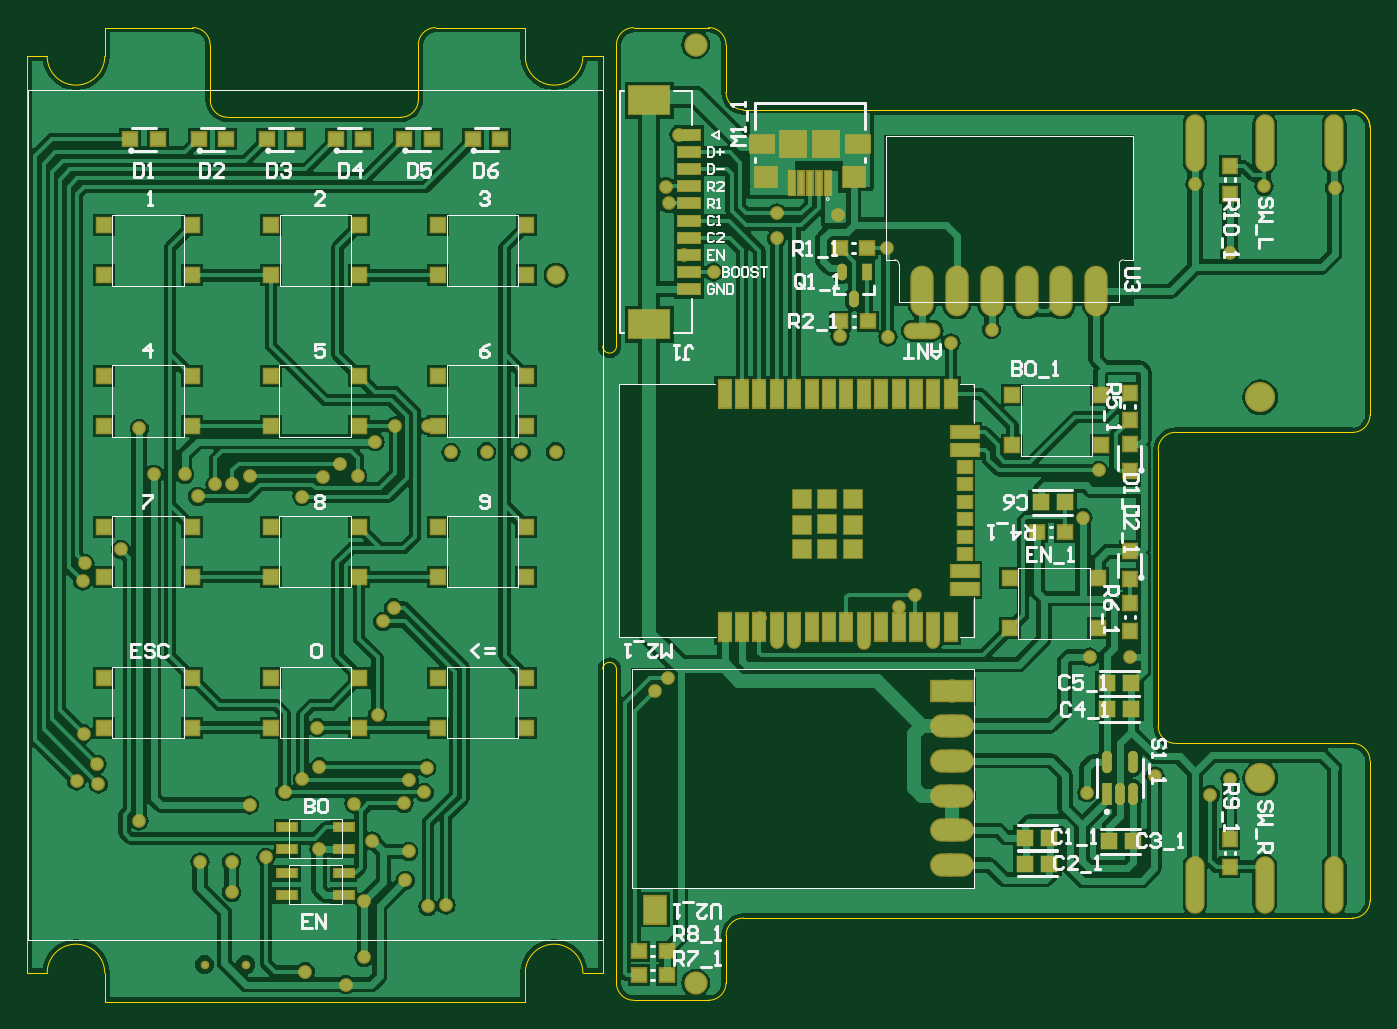
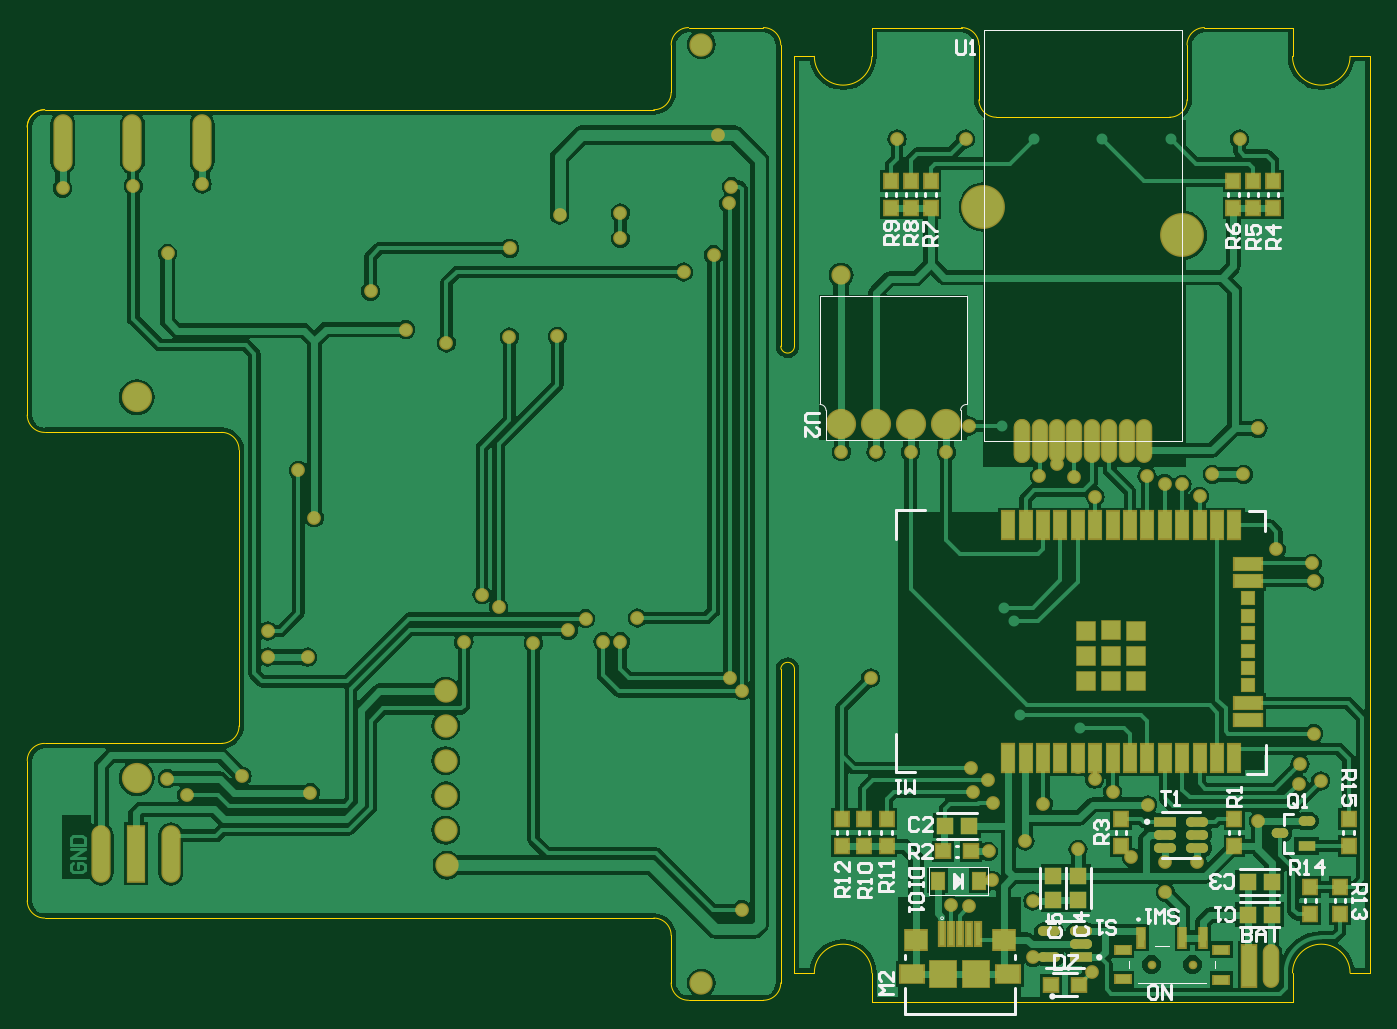
Circuit board: 9 layer files. Board 98.0 x 71.1 mm.
- bottom_copper: PCB2.GBL (63676 bytes)
- bottom_silk: PCB2.GBO (10695 bytes)
- paste: PCB2.GBP (4328 bytes)
- bottom_mask: PCB2.GBS (6646 bytes)
- outline: PCB2.GKO (2251 bytes)
- top_copper: PCB2.GTL (70704 bytes)
- top_silk: PCB2.GTO (19574 bytes)
- paste: PCB2.GTP (5443 bytes)
- top_mask: PCB2.GTS (7943 bytes)

=== bottom_copper: PCB2.GBL (63676 bytes, source omitted) ===
=== bottom_silk: PCB2.GBO (10695 bytes, source omitted) ===
=== paste: PCB2.GBP ===
G04*
G04 #@! TF.GenerationSoftware,Altium Limited,Altium Designer,21.2.1 (34)*
G04*
G04 Layer_Color=128*
%FSLAX43Y43*%
%MOMM*%
G71*
G04*
G04 #@! TF.SameCoordinates,D37F3DA0-8DBA-475A-B69E-14A0DF471598*
G04*
G04*
G04 #@! TF.FilePolarity,Positive*
G04*
G01*
G75*
%ADD17R,1.200X1.200*%
%ADD18R,1.900X1.900*%
%ADD19R,1.700X1.300*%
%ADD20R,1.600X1.400*%
%ADD21R,0.400X1.700*%
%ADD22R,1.300X1.300*%
%ADD23R,1.300X1.300*%
%ADD24R,0.900X2.000*%
%ADD25R,2.000X0.900*%
%ADD27R,1.000X0.950*%
%ADD33R,0.950X1.000*%
%ADD39O,1.200X4.000*%
%ADD73C,2.000*%
%ADD77R,1.200X4.000*%
%ADD78C,3.000*%
%ADD79O,1.000X3.000*%
%ADD80R,0.900X0.900*%
G04:AMPARAMS|DCode=81|XSize=1.2mm|YSize=0.7mm|CornerRadius=0.35mm|HoleSize=0mm|Usage=FLASHONLY|Rotation=0.000|XOffset=0mm|YOffset=0mm|HoleType=Round|Shape=RoundedRectangle|*
%AMROUNDEDRECTD81*
21,1,1.200,0.000,0,0,0.0*
21,1,0.500,0.700,0,0,0.0*
1,1,0.700,0.250,0.000*
1,1,0.700,-0.250,0.000*
1,1,0.700,-0.250,0.000*
1,1,0.700,0.250,0.000*
%
%ADD81ROUNDEDRECTD81*%
%ADD82R,1.200X0.700*%
%ADD83R,0.900X1.200*%
%ADD84R,0.900X1.200*%
%ADD85R,1.200X1.200*%
G04:AMPARAMS|DCode=86|XSize=1.6mm|YSize=0.7mm|CornerRadius=0.35mm|HoleSize=0mm|Usage=FLASHONLY|Rotation=180.000|XOffset=0mm|YOffset=0mm|HoleType=Round|Shape=RoundedRectangle|*
%AMROUNDEDRECTD86*
21,1,1.600,0.000,0,0,180.0*
21,1,0.900,0.700,0,0,180.0*
1,1,0.700,-0.450,0.000*
1,1,0.700,0.450,0.000*
1,1,0.700,0.450,0.000*
1,1,0.700,-0.450,0.000*
%
%ADD86ROUNDEDRECTD86*%
%ADD87R,1.600X0.700*%
%ADD88R,1.100X0.600*%
%ADD89R,0.500X1.400*%
%ADD90O,1.000X3.000*%
%ADD91R,1.000X3.000*%
D17*
X34814Y14884D02*
D03*
X33054D02*
D03*
X10956Y10770D02*
D03*
X12716D02*
D03*
X10956Y8407D02*
D03*
X12716D02*
D03*
D18*
X34925Y4098D02*
D03*
X32525D02*
D03*
D19*
X37254Y4095D02*
D03*
X30194D02*
D03*
D20*
X36925Y6548D02*
D03*
X30525D02*
D03*
D21*
X35025Y6973D02*
D03*
X34375D02*
D03*
X33725D02*
D03*
X33075D02*
D03*
X32425D02*
D03*
D22*
X20853Y29108D02*
D03*
X22696Y25468D02*
D03*
Y27303D02*
D03*
Y29138D02*
D03*
X24539Y29108D02*
D03*
D23*
X20853Y27273D02*
D03*
X20861Y25468D02*
D03*
X24531D02*
D03*
X24539Y27273D02*
D03*
D24*
X30196Y36803D02*
D03*
X28926D02*
D03*
X27656D02*
D03*
X26386D02*
D03*
X25116D02*
D03*
X23846D02*
D03*
X22576D02*
D03*
X21306D02*
D03*
X20036D02*
D03*
X18766D02*
D03*
X17496D02*
D03*
X16226D02*
D03*
X14956D02*
D03*
X13686D02*
D03*
D03*
Y19803D02*
D03*
X14956D02*
D03*
X16226D02*
D03*
X17496D02*
D03*
X18766D02*
D03*
X20036D02*
D03*
X21306D02*
D03*
X22576D02*
D03*
X23846D02*
D03*
X25116D02*
D03*
X26386D02*
D03*
X27656D02*
D03*
X28926D02*
D03*
X30196D02*
D03*
D03*
D25*
X12686Y34018D02*
D03*
Y32748D02*
D03*
Y23858D02*
D03*
Y22588D02*
D03*
D03*
D27*
X34934Y13015D02*
D03*
X32934D02*
D03*
X27050Y3282D02*
D03*
X25050D02*
D03*
D33*
X5356Y15376D02*
D03*
Y13376D02*
D03*
X8138Y10419D02*
D03*
Y8419D02*
D03*
X5979Y10419D02*
D03*
Y8419D02*
D03*
X42352Y13376D02*
D03*
Y15376D02*
D03*
X39075Y13376D02*
D03*
Y15376D02*
D03*
X40714Y13376D02*
D03*
Y15376D02*
D03*
X38755Y59944D02*
D03*
Y61944D02*
D03*
X37307Y59944D02*
D03*
Y61944D02*
D03*
X35859Y59944D02*
D03*
Y61944D02*
D03*
X13761Y59944D02*
D03*
Y61944D02*
D03*
X12313Y59944D02*
D03*
Y61944D02*
D03*
X10865Y59944D02*
D03*
Y61944D02*
D03*
X21956Y13372D02*
D03*
Y15372D02*
D03*
X13701Y13376D02*
D03*
Y15376D02*
D03*
D39*
X91317Y12826D02*
D03*
X96397D02*
D03*
X89034Y64714D02*
D03*
X94114D02*
D03*
X99194D02*
D03*
D73*
X42385Y44215D02*
D03*
X39845D02*
D03*
X37305D02*
D03*
X34765D02*
D03*
D77*
X93857Y12826D02*
D03*
D78*
X32004Y60046D02*
D03*
X17479Y57976D02*
D03*
D79*
X20289Y42976D02*
D03*
X21559D02*
D03*
X22829D02*
D03*
X24099D02*
D03*
X25369D02*
D03*
X26639D02*
D03*
X27909D02*
D03*
X29179D02*
D03*
D03*
D80*
X12686Y31478D02*
D03*
Y30208D02*
D03*
Y28938D02*
D03*
Y27668D02*
D03*
Y26398D02*
D03*
Y25128D02*
D03*
D81*
X10378Y14326D02*
D03*
X8421Y15241D02*
D03*
D82*
Y13411D02*
D03*
D83*
X32309Y10871D02*
D03*
D84*
X35357D02*
D03*
D85*
X26924Y11218D02*
D03*
Y9458D02*
D03*
X25070Y11218D02*
D03*
Y9458D02*
D03*
D86*
X16408Y14224D02*
D03*
Y15174D02*
D03*
Y13274D02*
D03*
X18741D02*
D03*
Y14224D02*
D03*
X24871Y6233D02*
D03*
Y7183D02*
D03*
X27203D02*
D03*
Y5283D02*
D03*
D87*
X18741Y15174D02*
D03*
X24871Y5283D02*
D03*
D88*
X21831Y5844D02*
D03*
Y3664D02*
D03*
X14631Y5844D02*
D03*
Y3654D02*
D03*
D89*
X15981Y6724D02*
D03*
X17481D02*
D03*
X20481D02*
D03*
D90*
X11024Y4674D02*
D03*
D91*
X12649D02*
D03*
M02*

=== bottom_mask: PCB2.GBS (6646 bytes, source omitted) ===
=== outline: PCB2.GKO ===
G04*
G04 #@! TF.GenerationSoftware,Altium Limited,Altium Designer,21.2.1 (34)*
G04*
G04 Layer_Color=16711935*
%FSLAX43Y43*%
%MOMM*%
G71*
G04*
G04 #@! TF.SameCoordinates,D37F3DA0-8DBA-475A-B69E-14A0DF471598*
G04*
G04*
G04 #@! TF.FilePolarity,Positive*
G04*
G01*
G75*
%ADD10C,0.100*%
D10*
X101796Y65877D02*
G03*
X100526Y67147I-1270J0D01*
G01*
X54796Y68417D02*
G03*
X56066Y67147I1270J0D01*
G01*
X54796Y71872D02*
G03*
X53526Y73142I-1270J0D01*
G01*
X100526Y8147D02*
G03*
X101796Y9417I0J1270D01*
G01*
X56066Y8147D02*
G03*
X54796Y6877I0J-1270D01*
G01*
X53526Y2147D02*
G03*
X54796Y3417I0J1270D01*
G01*
X46796D02*
G03*
X48066Y2147I1270J0D01*
G01*
X101796Y19627D02*
G03*
X100526Y20897I-1270J0D01*
G01*
X86336Y22167D02*
G03*
X87606Y20897I1270J0D01*
G01*
Y43597D02*
G03*
X86336Y42327I0J-1270D01*
G01*
X100526Y43597D02*
G03*
X101796Y44867I0J1270D01*
G01*
Y65877D02*
G03*
X100526Y67147I-1270J0D01*
G01*
X45796Y49886D02*
G03*
X46796Y49886I500J0D01*
G01*
Y26314D02*
G03*
X45796Y26314I-500J0D01*
G01*
X48066Y73142D02*
G03*
X46796Y71872I0J-1270D01*
G01*
X17145D02*
G03*
X15875Y73142I-1270J0D01*
G01*
X17145Y67869D02*
G03*
X18415Y66599I1270J0D01*
G01*
X31064D02*
G03*
X32334Y67869I0J1270D01*
G01*
X33604Y73142D02*
G03*
X32334Y71872I0J-1270D01*
G01*
X9446Y4142D02*
G03*
X5246Y4142I-2100J0D01*
G01*
X44346D02*
G03*
X40146Y4142I-2100J0D01*
G01*
X5246Y71042D02*
G03*
X9446Y71042I2100J0D01*
G01*
X40146D02*
G03*
X44346Y71042I2100J0D01*
G01*
X54796Y68417D02*
Y71872D01*
X48066Y73142D02*
X53526D01*
X54796Y3417D02*
Y6877D01*
X48066Y2147D02*
X53526D01*
X56066Y8147D02*
X100526Y8147D01*
X101796Y9417D02*
Y19627D01*
X87606Y20897D02*
X100526D01*
X86336Y22167D02*
Y42327D01*
X87606Y43597D02*
X100526D01*
X101796Y65877D02*
X101796Y44867D01*
X56066Y67147D02*
X100526Y67147D01*
X46796Y3417D02*
Y26314D01*
X45796Y49886D02*
Y71042D01*
X46796Y49886D02*
Y71872D01*
X45796Y4142D02*
Y26314D01*
X9446Y73142D02*
X15875D01*
X17145Y67869D02*
Y71872D01*
X18415Y66599D02*
X31064D01*
X32334Y67869D02*
Y71872D01*
X33604Y73142D02*
X40146D01*
X9446Y2042D02*
X40146D01*
X44346Y4142D02*
X45796D01*
X3796D02*
X5246D01*
X44346Y71042D02*
X45796D01*
X3796D02*
X5246D01*
X3796Y4142D02*
Y71042D01*
X9446Y2042D02*
Y4142D01*
X40146Y2042D02*
Y4142D01*
X9446Y71042D02*
Y73142D01*
X40146Y71042D02*
Y73142D01*
M02*

=== top_copper: PCB2.GTL (70704 bytes, source omitted) ===
=== top_silk: PCB2.GTO (19574 bytes, source omitted) ===
=== paste: PCB2.GTP ===
G04*
G04 #@! TF.GenerationSoftware,Altium Limited,Altium Designer,21.2.1 (34)*
G04*
G04 Layer_Color=8421504*
%FSLAX43Y43*%
%MOMM*%
G71*
G04*
G04 #@! TF.SameCoordinates,D37F3DA0-8DBA-475A-B69E-14A0DF471598*
G04*
G04*
G04 #@! TF.FilePolarity,Positive*
G04*
G01*
G75*
%ADD16R,1.000X1.000*%
%ADD17R,1.200X1.200*%
%ADD18R,1.900X1.900*%
%ADD19R,1.700X1.300*%
%ADD20R,1.600X1.400*%
%ADD21R,0.400X1.700*%
%ADD22R,1.300X1.300*%
%ADD23R,1.300X1.300*%
%ADD24R,0.900X2.000*%
%ADD25R,2.000X0.900*%
%ADD26R,1.000X0.900*%
%ADD27R,1.000X0.950*%
G04:AMPARAMS|DCode=28|XSize=1.6mm|YSize=0.7mm|CornerRadius=0.35mm|HoleSize=0mm|Usage=FLASHONLY|Rotation=90.000|XOffset=0mm|YOffset=0mm|HoleType=Round|Shape=RoundedRectangle|*
%AMROUNDEDRECTD28*
21,1,1.600,0.000,0,0,90.0*
21,1,0.900,0.700,0,0,90.0*
1,1,0.700,0.000,0.450*
1,1,0.700,0.000,-0.450*
1,1,0.700,0.000,-0.450*
1,1,0.700,0.000,0.450*
%
%ADD28ROUNDEDRECTD28*%
%ADD29R,0.700X1.600*%
%ADD30O,3.000X1.500*%
%ADD31R,3.000X1.500*%
%ADD32R,1.600X2.000*%
%ADD33R,0.950X1.000*%
%ADD34R,0.700X1.200*%
G04:AMPARAMS|DCode=35|XSize=1.2mm|YSize=0.7mm|CornerRadius=0.35mm|HoleSize=0mm|Usage=FLASHONLY|Rotation=270.000|XOffset=0mm|YOffset=0mm|HoleType=Round|Shape=RoundedRectangle|*
%AMROUNDEDRECTD35*
21,1,1.200,0.000,0,0,270.0*
21,1,0.500,0.700,0,0,270.0*
1,1,0.700,0.000,-0.250*
1,1,0.700,0.000,0.250*
1,1,0.700,0.000,0.250*
1,1,0.700,0.000,-0.250*
%
%ADD35ROUNDEDRECTD35*%
%ADD36O,1.500X3.500*%
%ADD37R,1.600X0.800*%
%ADD38R,3.000X2.100*%
%ADD39O,1.200X4.000*%
%ADD40O,2.500X1.000*%
%ADD41R,1.400X0.600*%
D16*
X82131Y46297D02*
D03*
Y42647D02*
D03*
X75701Y42647D02*
D03*
Y46297D02*
D03*
X81956Y32947D02*
D03*
Y29297D02*
D03*
X75526Y29297D02*
D03*
Y32947D02*
D03*
X33795Y25692D02*
D03*
Y22042D02*
D03*
X40225Y22042D02*
D03*
Y25692D02*
D03*
X28025D02*
D03*
Y22042D02*
D03*
X21595Y22042D02*
D03*
Y25692D02*
D03*
X15820Y25692D02*
D03*
Y22042D02*
D03*
X9390Y22042D02*
D03*
Y25692D02*
D03*
X40225Y36700D02*
D03*
Y33050D02*
D03*
X33795Y33050D02*
D03*
Y36700D02*
D03*
X28020Y36700D02*
D03*
Y33050D02*
D03*
X21590Y33050D02*
D03*
Y36700D02*
D03*
X15820Y36700D02*
D03*
Y33050D02*
D03*
X9390Y33050D02*
D03*
Y36700D02*
D03*
X40225Y47705D02*
D03*
Y44055D02*
D03*
X33795Y44055D02*
D03*
Y47705D02*
D03*
X28020Y47705D02*
D03*
Y44055D02*
D03*
X21590Y44055D02*
D03*
Y47705D02*
D03*
X15820Y47705D02*
D03*
Y44055D02*
D03*
X9390Y44055D02*
D03*
Y47705D02*
D03*
X40230Y58717D02*
D03*
Y55067D02*
D03*
X33800Y55067D02*
D03*
Y58717D02*
D03*
X28025Y58717D02*
D03*
Y55067D02*
D03*
X21595Y55067D02*
D03*
Y58717D02*
D03*
X9395D02*
D03*
Y55067D02*
D03*
X15825Y55067D02*
D03*
Y58717D02*
D03*
D17*
X78401Y14022D02*
D03*
X76641D02*
D03*
X78401Y12117D02*
D03*
X76641D02*
D03*
X82731Y13747D02*
D03*
X84491D02*
D03*
X84376Y23397D02*
D03*
X82616D02*
D03*
X84366Y25270D02*
D03*
X82606D02*
D03*
X79516Y38492D02*
D03*
X77756D02*
D03*
D18*
X59719Y64667D02*
D03*
X62119D02*
D03*
D19*
X57388Y64670D02*
D03*
X64448D02*
D03*
D20*
X57719Y62217D02*
D03*
X64119D02*
D03*
D21*
X59619Y61792D02*
D03*
X60269D02*
D03*
X60919D02*
D03*
X61569D02*
D03*
X62219D02*
D03*
D22*
X60350Y38702D02*
D03*
X62193Y38732D02*
D03*
Y36897D02*
D03*
Y35062D02*
D03*
X64036Y38702D02*
D03*
D23*
X60350Y36867D02*
D03*
X60358Y35062D02*
D03*
X64028D02*
D03*
X64036Y36867D02*
D03*
D24*
X54693Y29397D02*
D03*
D03*
X55963D02*
D03*
X57233D02*
D03*
X59773D02*
D03*
X61043D02*
D03*
X62313D02*
D03*
X63583D02*
D03*
X64853D02*
D03*
X66123D02*
D03*
X67393D02*
D03*
X68663D02*
D03*
X69933D02*
D03*
X71203D02*
D03*
Y46397D02*
D03*
D03*
X69933D02*
D03*
X68663D02*
D03*
X67393D02*
D03*
X66123D02*
D03*
X64853D02*
D03*
X63583D02*
D03*
X62313D02*
D03*
X61043D02*
D03*
X59773D02*
D03*
X58503D02*
D03*
X57233D02*
D03*
X55963D02*
D03*
X54693D02*
D03*
X58503Y29397D02*
D03*
D25*
X72203Y32182D02*
D03*
D03*
Y33452D02*
D03*
Y42342D02*
D03*
Y43612D02*
D03*
D26*
Y34722D02*
D03*
Y35992D02*
D03*
Y37262D02*
D03*
Y38532D02*
D03*
Y39802D02*
D03*
Y41072D02*
D03*
D27*
X77516Y36332D02*
D03*
X79516D02*
D03*
X50453Y3996D02*
D03*
X48453D02*
D03*
X65083Y57057D02*
D03*
X63083D02*
D03*
X63141Y51696D02*
D03*
X65141D02*
D03*
X48453Y5724D02*
D03*
X50453D02*
D03*
X36306Y65003D02*
D03*
X38306D02*
D03*
X33310Y65003D02*
D03*
X31310D02*
D03*
X28306Y65003D02*
D03*
X26306D02*
D03*
X23310Y65003D02*
D03*
X21310D02*
D03*
X18310Y65003D02*
D03*
X16310D02*
D03*
X13310D02*
D03*
X11310D02*
D03*
D28*
X82597Y19555D02*
D03*
X84497D02*
D03*
Y17223D02*
D03*
X83547D02*
D03*
D29*
X82597D02*
D03*
D30*
X71261Y12012D02*
D03*
Y14552D02*
D03*
Y17092D02*
D03*
Y19632D02*
D03*
Y22172D02*
D03*
D31*
Y24712D02*
D03*
D32*
X49642Y8760D02*
D03*
D33*
X84261Y42742D02*
D03*
Y40742D02*
D03*
X84258Y34910D02*
D03*
Y32910D02*
D03*
X84251Y44487D02*
D03*
Y46487D02*
D03*
X84256Y31127D02*
D03*
Y29127D02*
D03*
X91555Y13897D02*
D03*
Y11897D02*
D03*
X91581Y61030D02*
D03*
Y63030D02*
D03*
D34*
X65054Y55306D02*
D03*
D35*
X63224D02*
D03*
X64139Y53349D02*
D03*
D36*
X69108Y53898D02*
D03*
X71648D02*
D03*
X74188D02*
D03*
X76728D02*
D03*
X79268D02*
D03*
X81808D02*
D03*
D37*
X52087Y65304D02*
D03*
Y64054D02*
D03*
Y62804D02*
D03*
Y61554D02*
D03*
Y60304D02*
D03*
Y59054D02*
D03*
Y57804D02*
D03*
Y56554D02*
D03*
Y55304D02*
D03*
Y54054D02*
D03*
D38*
X49187Y51504D02*
D03*
Y67854D02*
D03*
D39*
X89026Y10572D02*
D03*
X94106D02*
D03*
X99186D02*
D03*
Y64722D02*
D03*
X94106D02*
D03*
X89026D02*
D03*
D40*
X69132Y51013D02*
D03*
D41*
X26886Y13159D02*
D03*
Y14759D02*
D03*
X22786Y13159D02*
D03*
Y14759D02*
D03*
Y11406D02*
D03*
Y9806D02*
D03*
X26886Y11406D02*
D03*
Y9806D02*
D03*
M02*

=== top_mask: PCB2.GTS (7943 bytes, source omitted) ===
